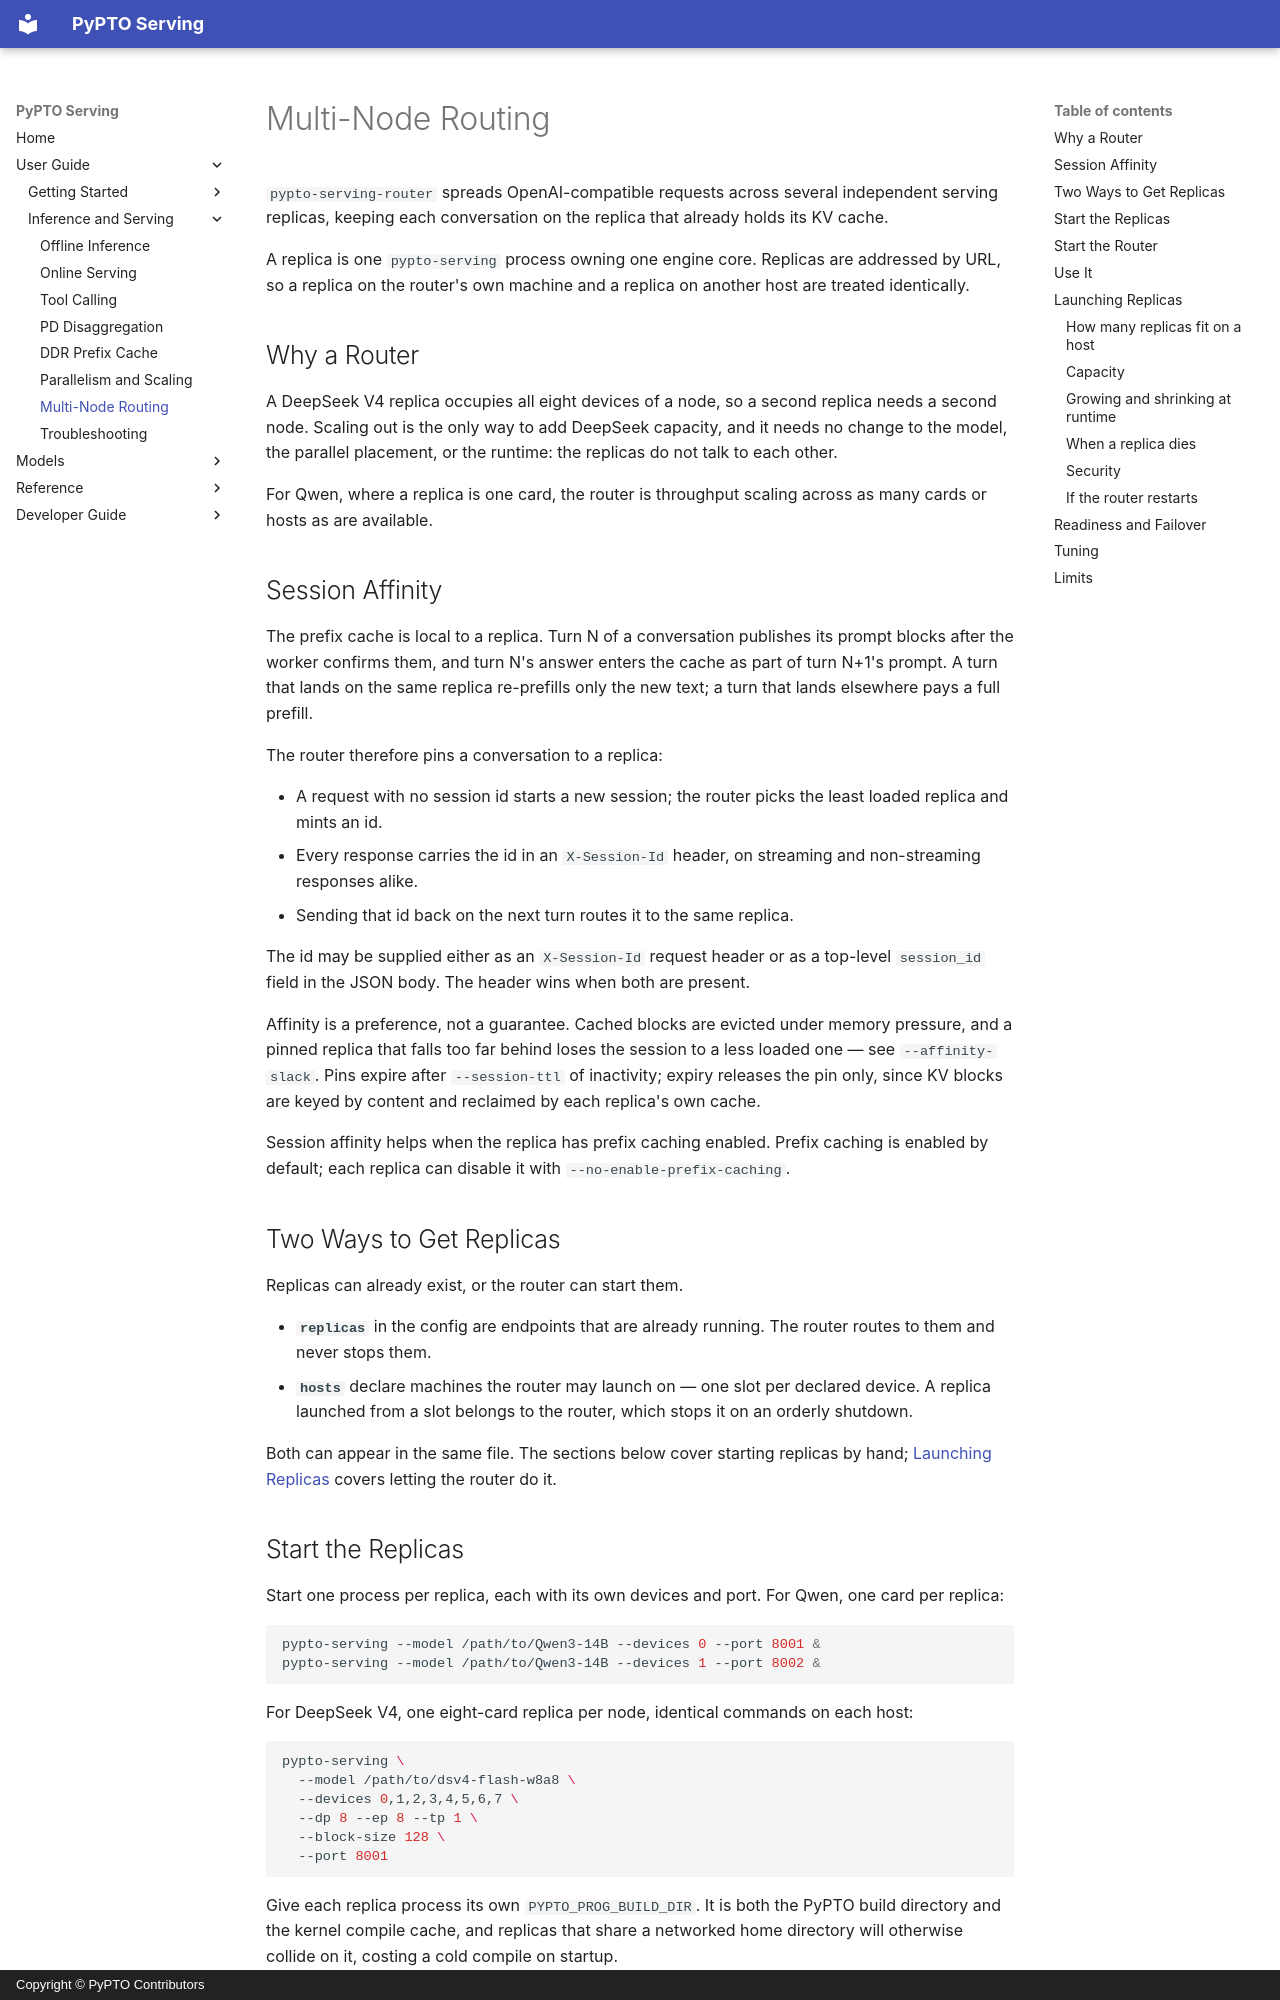

repository: hw-native-sys/pypto-serving · page: user-guide/multi-node-routing/index.html · generator: mkdocs · copyright: Copyright © PyPTO Contributors

# Multi-Node Routing

`pypto-serving-router` spreads OpenAI-compatible requests across several independent serving replicas, keeping each conversation on the replica that already holds its KV cache.

A replica is one `pypto-serving` process owning one engine core. Replicas are addressed by URL, so a replica on the router's own machine and a replica on another host are treated identically.

## Why a Router

A DeepSeek V4 replica occupies all eight devices of a node, so a second replica needs a second node. Scaling out is the only way to add DeepSeek capacity, and it needs no change to the model, the parallel placement, or the runtime: the replicas do not talk to each other.

For Qwen, where a replica is one card, the router is throughput scaling across as many cards or hosts as are available.

## Session Affinity

The prefix cache is local to a replica. Turn N of a conversation publishes its prompt blocks after the worker confirms them, and turn N's answer enters the cache as part of turn N+1's prompt. A turn that lands on the same replica re-prefills only the new text; a turn that lands elsewhere pays a full prefill.

The router therefore pins a conversation to a replica:

- A request with no session id starts a new session; the router picks the least loaded replica and mints an id.
- Every response carries the id in an `X-Session-Id` header, on streaming and non-streaming responses alike.
- Sending that id back on the next turn routes it to the same replica.

The id may be supplied either as an `X-Session-Id` request header or as a top-level `session_id` field in the JSON body. The header wins when both are present.

Affinity is a preference, not a guarantee. Cached blocks are evicted under memory pressure, and a pinned replica that falls too far behind loses the session to a less loaded one — see `--affinity-slack`. Pins expire after `--session-ttl` of inactivity; expiry releases the pin only, since KV blocks are keyed by content and reclaimed by each replica's own cache.

Session affinity helps when the replica has prefix caching enabled. Prefix caching is enabled by default; each replica can disable it with `--no-enable-prefix-caching`.

## Two Ways to Get Replicas

Replicas can already exist, or the router can start them.

- **`replicas`** in the config are endpoints that are already running. The router routes to them and never stops them.
- **`hosts`** declare machines the router may launch on — one slot per declared device. A replica launched from a slot belongs to the router, which stops it on an orderly shutdown.

Both can appear in the same file. The sections below cover starting replicas by hand; [Launching Replicas](#launching-replicas) covers letting the router do it.

## Start the Replicas

Start one process per replica, each with its own devices and port. For Qwen, one card per replica:

```bash
pypto-serving --model /path/to/Qwen3-14B --devices 0 --port 8001 &
pypto-serving --model /path/to/Qwen3-14B --devices 1 --port 8002 &
```

For DeepSeek V4, one eight-card replica per node, identical commands on each host:

```bash
pypto-serving \
  --model /path/to/dsv4-flash-w8a8 \
  --devices 0,1,2,3,4,5,6,7 \
  --dp 8 --ep 8 --tp 1 \
  --block-size 128 \
  --port 8001
```

Give each replica process its own `PYPTO_PROG_BUILD_DIR`. It is both the PyPTO build directory and the kernel compile cache, and replicas that share a networked home directory will otherwise collide on it, costing a cold compile on startup.
